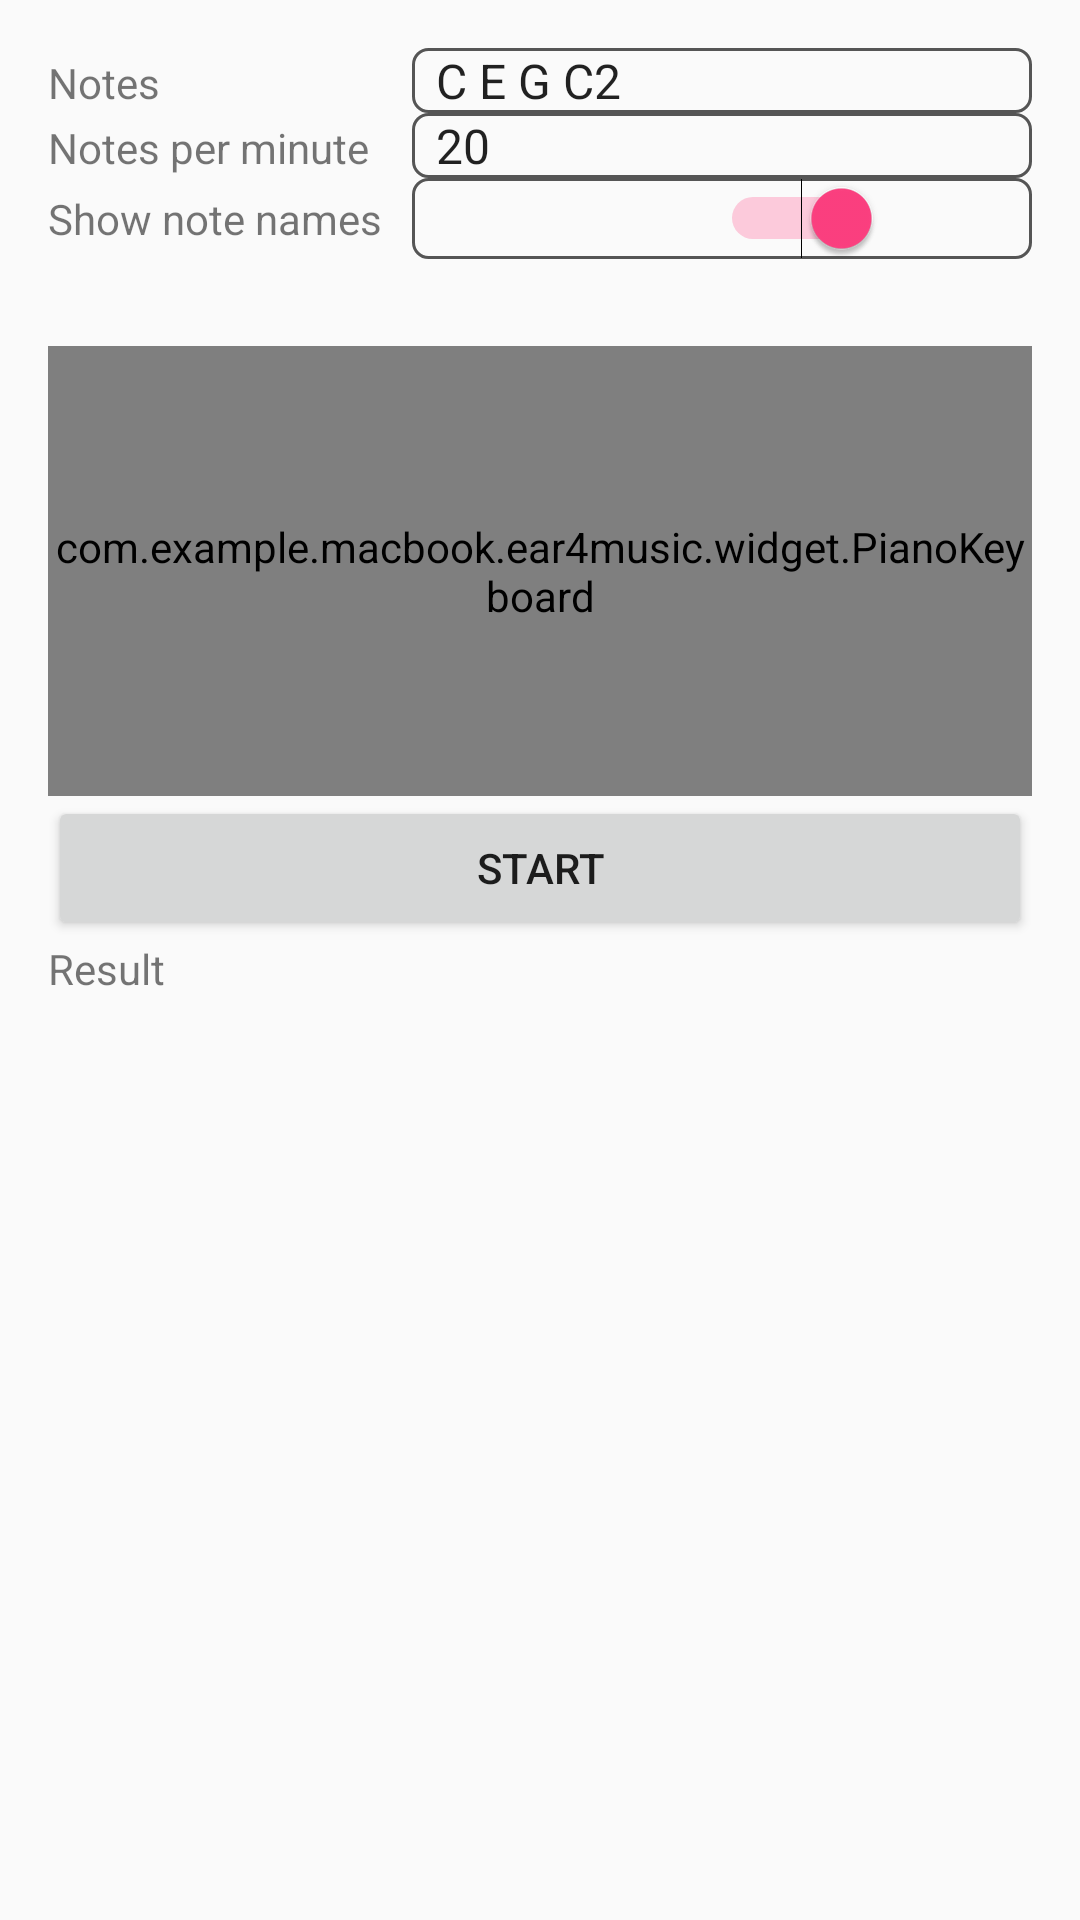

Reconstruct the res/layout file that produces this screen, plus the resources it refers to.
<!-- AndroidManifest.xml: application theme AppTheme -->
<!-- res/layout/activity_random_notes_task.xml -->
<?xml version="1.0" encoding="utf-8"?>
<RelativeLayout
        xmlns:android="http://schemas.android.com/apk/res/android"
        xmlns:tools="http://schemas.android.com/tools"
        android:id="@+id/random_notes_task_activity"
        android:layout_width="match_parent"
        android:layout_height="match_parent"
        android:paddingLeft="@dimen/activity_horizontal_margin"
        android:paddingRight="@dimen/activity_horizontal_margin"
        android:paddingTop="@dimen/activity_vertical_margin"
        android:paddingBottom="@dimen/activity_vertical_margin"
        tools:context="com.example.macbook.ear4music.RandomNotesTaskActivity">

    <GridLayout
            android:layout_width="match_parent"
            android:layout_height="match_parent"
            android:columnCount="2"
            android:clipChildren="false"
            android:layout_alignParentTop="true" android:layout_alignParentStart="true">

        <TextView
                android:text="@string/notes"
                android:layout_column="0"
                android:layout_width="wrap_content"
                android:layout_height="wrap_content" android:id="@+id/textView"/>
        <Spinner
                style="@style/spinner_wh"
                android:layout_height="wrap_content"
                android:layout_column="1"
                android:layout_marginStart="10dp"
                android:id="@+id/spinner"
                android:entries="@array/task_list"
                android:layout_gravity="fill_horizontal"
                android:layout_width="0dp"/>
        <TextView
                android:text="@string/notes_per_minute"
                android:layout_column="0"
                android:layout_width="wrap_content"
                android:layout_height="wrap_content"
                android:id="@+id/textView2"/>
        <Spinner
                style="@style/spinner_wh"
                android:layout_column="1"
                android:layout_height="wrap_content"
                android:id="@+id/spinnerFreq"
                android:entries="@array/longitude_list"
                android:layout_marginStart="10dp"
                android:layout_gravity="fill_horizontal"
                android:layout_width="0dp"/>
        <TextView
                android:text="@string/show_note_names"
                android:layout_column="0"
                android:layout_width="wrap_content"
                android:layout_height="wrap_content"
                android:id="@+id/textView3"/>
        <Switch
                style="@style/spinner_wh"
                android:layout_column="1"
                android:layout_height="wrap_content"
                android:id="@+id/switchNoteNames"
                android:splitTrack="false"
                android:checked="true"
                android:layout_marginStart="10dp"
                android:layout_gravity="fill_horizontal"
                android:layout_width="0dp" android:paddingEnd="50dp"/>
        <TextView
                android:layout_width="match_parent"
                android:layout_height="wrap_content"
                android:layout_column="0"
                android:layout_columnSpan="2"
                android:id="@+id/answerResult"
                android:layout_marginTop="10dp"/>
        <com.example.macbook.ear4music.widget.PianoKeyboard
                android:id="@+id/piano_keyboard"
                android:layout_height="150dp"
                android:layout_column="0"
                android:layout_columnSpan="2"
                android:layout_gravity="fill_horizontal"
                android:layout_width="0dp"/>
        <Button
                android:text="@string/start"
                android:layout_width="match_parent"
                android:layout_height="wrap_content"
                android:layout_column="0"
                android:layout_columnSpan="2"
                android:id="@+id/buttonStart"
                android:onClick="onStartClick"/>
        <TextView
                android:lines="10"
                android:text="Result"
                android:layout_width="match_parent"
                android:layout_column="0"
                android:layout_columnSpan="2"
                android:id="@+id/textViewResult" android:layout_height="wrap_content"/>
    </GridLayout>
</RelativeLayout>
<!-- resources referenced by this layout -->
<resources>
  <string-array name="longitude_list">
          <item>20</item>
          <item>40</item>
          <item>50</item>
          <item>60</item>
          <item>70</item>
          <item>80</item>
          <item>90</item>
          <item>100</item>
          <item>120</item>
      </string-array>
  <string-array name="task_list">
          <item>C   E   G     C2</item>
          <item>C   E   G   B C2</item>
          <item>C   E F G   B C2</item>
          <item>C   E F G A B C2</item>
          <item>C D E F G A B C2</item>
      </string-array>
  <dimen name="activity_horizontal_margin">16dp</dimen>
  <dimen name="activity_vertical_margin">16dp</dimen>
  <string name="notes">Notes</string>
  <string name="notes_per_minute">Notes per minute</string>
  <string name="show_note_names">Show note names</string>
  <string name="start">Start</string>
  <style name="spinner_wh">
          <item name="android:background">@drawable/rect_background</item>
      </style>
  <style name="AppTheme" parent="Theme.AppCompat.Light.DarkActionBar">
          
          <item name="colorPrimary">@color/colorPrimary</item>
          <item name="colorPrimaryDark">@color/colorPrimaryDark</item>
          <item name="colorAccent">@color/colorAccent</item>
      </style>
  <!-- drawable rect_background (drawable) -->
  <?xml version="1.0" encoding="utf-8"?>
  <selector xmlns:android="http://schemas.android.com/apk/res/android"
            android:opacity="transparent" >
  
      <item android:state_enabled="true">
          <shape android:shape="rectangle" >
              <corners android:radius="5dp" />
              <stroke
                      android:width="1dp"
                      android:color="@color/gray"/>
          </shape>
      </item>
  
  </selector>
  <color name="colorPrimary">#3F51B5</color>
  <color name="colorPrimaryDark">#303F9F</color>
  <color name="colorAccent">#FF4081</color>
  <color name="gray">#555555</color>
</resources>
